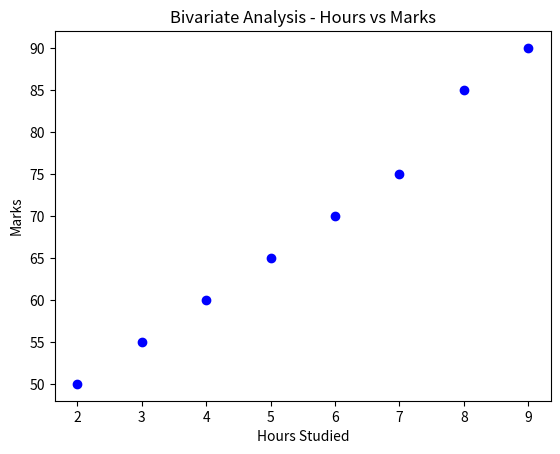

Reproduce this figure in Python.
#Relationship between Hours Studied and Marks.
import pandas as pd
import matplotlib.pyplot as plt

# Sample data
data = {
    'Hours_Studied': [2, 3, 4, 5, 6, 7, 8, 9],
    'Marks': [50, 55, 60, 65, 70, 75, 85, 90]
}
df = pd.DataFrame(data)

# Bivariate: Scatter plot
plt.scatter(df['Hours_Studied'], df['Marks'], color='blue')
plt.title("Bivariate Analysis - Hours vs Marks")
plt.xlabel("Hours Studied")
plt.ylabel("Marks")
plt.show()
